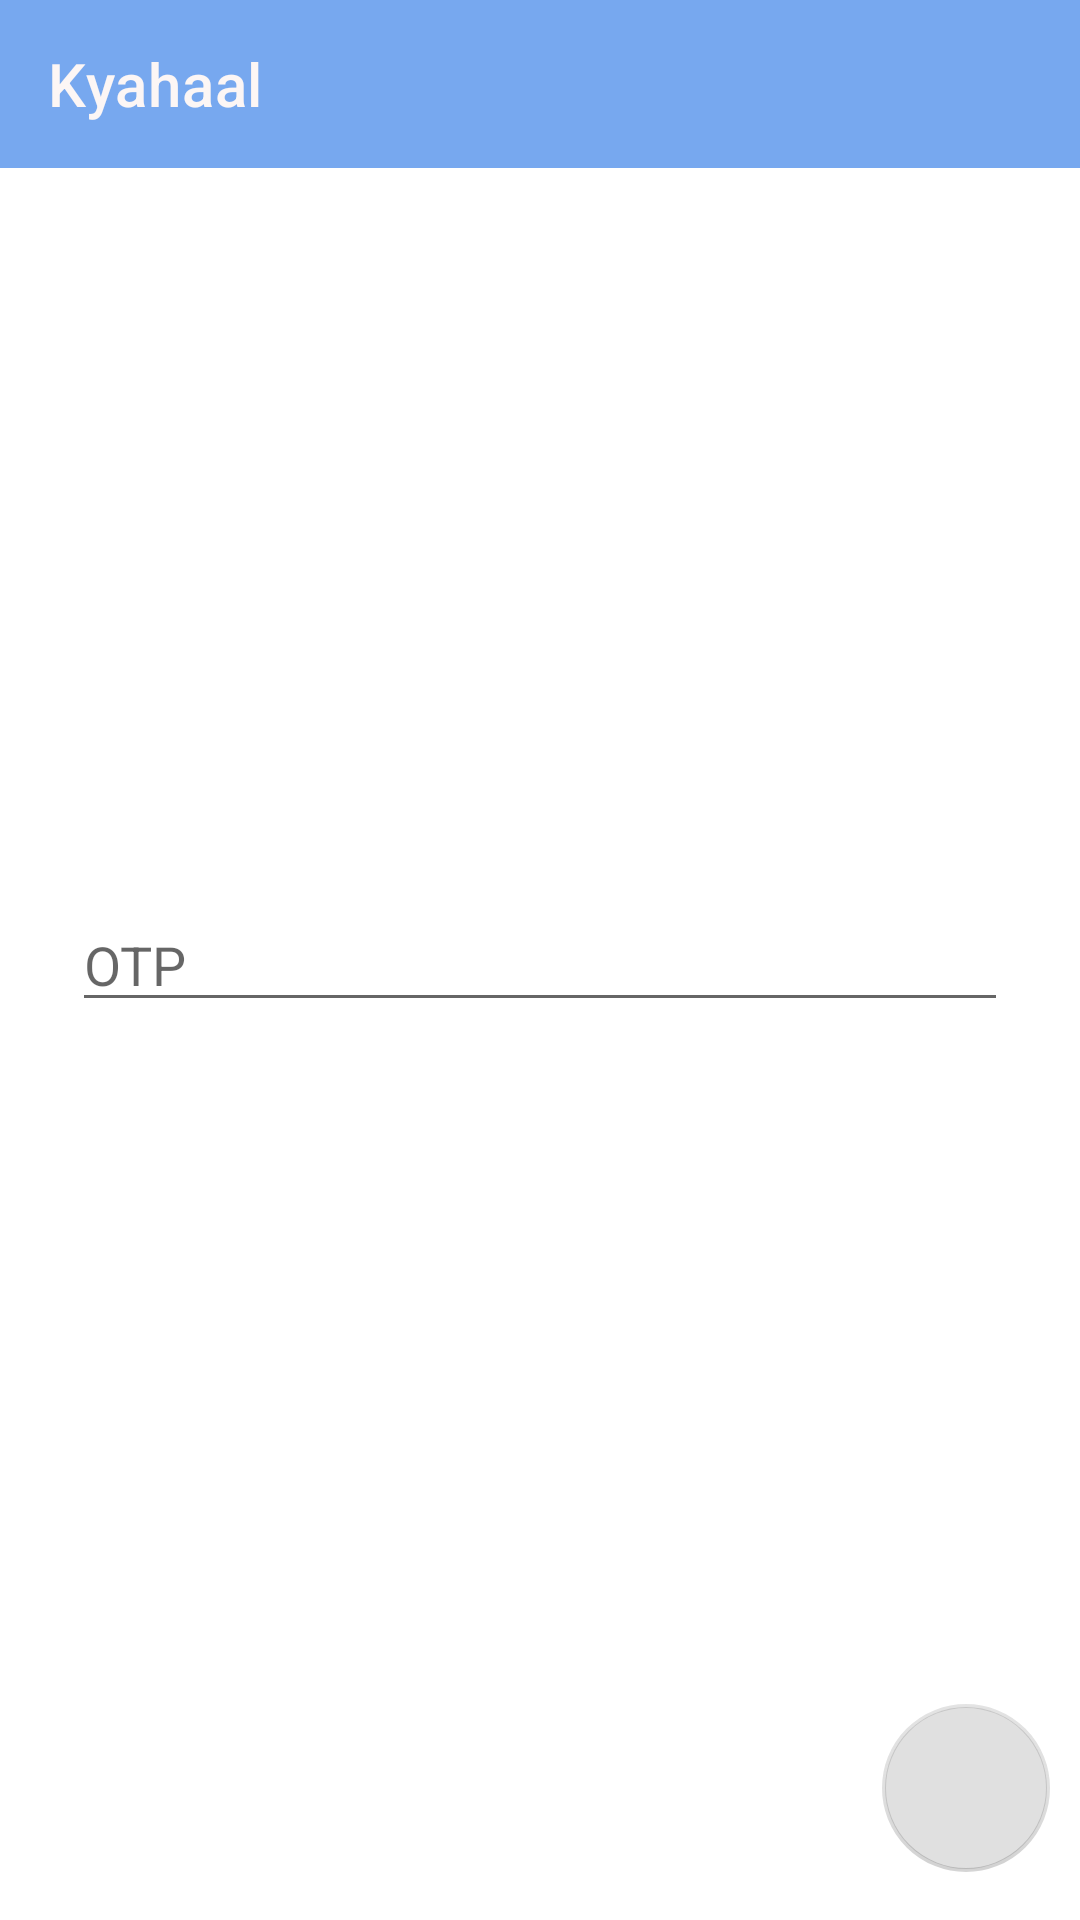

Here is an Android app screen rendered from its layout file. Give the layout XML and the strings, colors and styles it references.
<!-- AndroidManifest.xml: application theme Theme.Kyahaal -->
<!-- res/layout/fragment_verification.xml -->
<?xml version="1.0" encoding="utf-8"?>
<FrameLayout xmlns:android="http://schemas.android.com/apk/res/android"
    xmlns:tools="http://schemas.android.com/tools"
    android:layout_width="match_parent"
    android:layout_height="match_parent"
    xmlns:app="http://schemas.android.com/apk/res-auto"
    tools:context=".login.verification.VerificationFragment">

    <com.google.android.material.appbar.AppBarLayout
        android:layout_width="match_parent"
        android:layout_height="wrap_content"
        android:theme="@style/Theme.Kyahaal.AppBarOverlay"
        app:layout_constraintEnd_toEndOf="parent"
        app:layout_constraintStart_toStartOf="parent"
        app:layout_constraintTop_toTopOf="parent">
    <androidx.appcompat.widget.Toolbar
        android:id="@+id/toolbar3"
        android:layout_width="match_parent"
        android:layout_height="?actionBarSize"
        android:background="?attr/colorPrimary"
        android:minHeight="?attr/actionBarSize"
        android:theme="?attr/actionBarTheme"
        app:title="@string/app_name"
        app:titleTextColor="?attr/colorOnPrimary"/>
    </com.google.android.material.appbar.AppBarLayout>

    <EditText
        android:id="@+id/tv"
        android:layout_width="match_parent"
        android:layout_height="wrap_content"
        android:layout_marginStart="24dp"
        android:layout_marginEnd="24dp"
        android:ems="10"
        android:hint="@string/prompt_code"
        android:inputType="number"
        app:layout_constraintBottom_toTopOf="@+id/verify"
        app:layout_constraintEnd_toEndOf="parent"
        app:layout_constraintStart_toStartOf="parent"
        android:layout_gravity="center"
        />

    <com.google.android.material.floatingactionbutton.FloatingActionButton
        android:id="@+id/verify"
        android:layout_width="wrap_content"
        android:layout_height="wrap_content"
        android:layout_gravity="end|bottom"
        android:layout_marginBottom="16dp"
        android:enabled="false"
        android:src="@drawable/ic_baseline_arrow_forward_24"

        app:backgroundTint="@drawable/fabselector"
        app:borderWidth="1dp"
        app:elevation="10dp"
        app:layout_constraintBottom_toBottomOf="parent"
        app:layout_constraintEnd_toEndOf="parent"
        app:layout_constraintStart_toStartOf="parent"
        android:layout_marginEnd="10dp"/>

    <ProgressBar
        android:id="@+id/progressBar"
        style="?android:attr/progressBarStyle"
        android:layout_width="wrap_content"
        android:layout_height="wrap_content"
        android:layout_gravity="end|bottom"
        android:layout_marginBottom="19dp"
        app:layout_constraintBottom_toBottomOf="parent"
        app:layout_constraintEnd_toEndOf="parent"
        app:layout_constraintStart_toStartOf="parent"
        android:layout_marginEnd="14dp"
        android:indeterminate="true"
        android:indeterminateTintMode="src_atop"
        android:elevation="11dp"
        android:visibility="gone"
        android:indeterminateTint="@color/white"
        />
</FrameLayout>
<!-- resources referenced by this layout -->
<resources>
  <color name="white">#FFFFFFFF</color>
  <!-- drawable fabselector (drawable) -->
  <?xml version="1.0" encoding="utf-8"?>
  <selector xmlns:android="http://schemas.android.com/apk/res/android">
      <item android:color="@color/yellow_1" android:state_enabled="true"/>
      <item android:alpha="0.12" android:color="?attr/colorOnSurface"/>
  </selector>
  <string name="app_name">Kyahaal</string>
  <string name="prompt_code">OTP</string>
  <style name="Theme.Kyahaal.AppBarOverlay" parent="ThemeOverlay.AppCompat.Dark.ActionBar">
          <item name="android:backgroundTint">?attr/colorPrimary</item>
      </style>
  <style name="Theme.Kyahaal" parent="Theme.MaterialComponents.DayNight.NoActionBar">
          
          <item name="colorPrimary">@color/blue_pixelm1</item>
          <item name="colorPrimaryVariant">@color/black</item>
          <item name="colorOnPrimary">@color/white_2</item>
          
          <item name="colorSecondary">@color/yellow_1</item>
          <item name="colorSecondaryVariant">@color/black</item>
          <item name="colorOnSecondary">@color/white</item>
          
          <item name="android:statusBarColor" tools:targetApi="l">?attr/colorPrimaryVariant</item>
          
  
          <item name="actionBarTheme">
              @style/Theme.Kyahaal.AppBarOverlay
          </item>
          <item name="android:splitMotionEvents">false</item>
          <item name="android:windowEnableSplitTouch">false</item>
      </style>
  <color name="yellow_1">#F8E084</color>
  <color name="blue_pixelm1">#77A8EF</color>
  <color name="black">#FF000000</color>
  <color name="white_2">#FCF6F5</color>
</resources>
